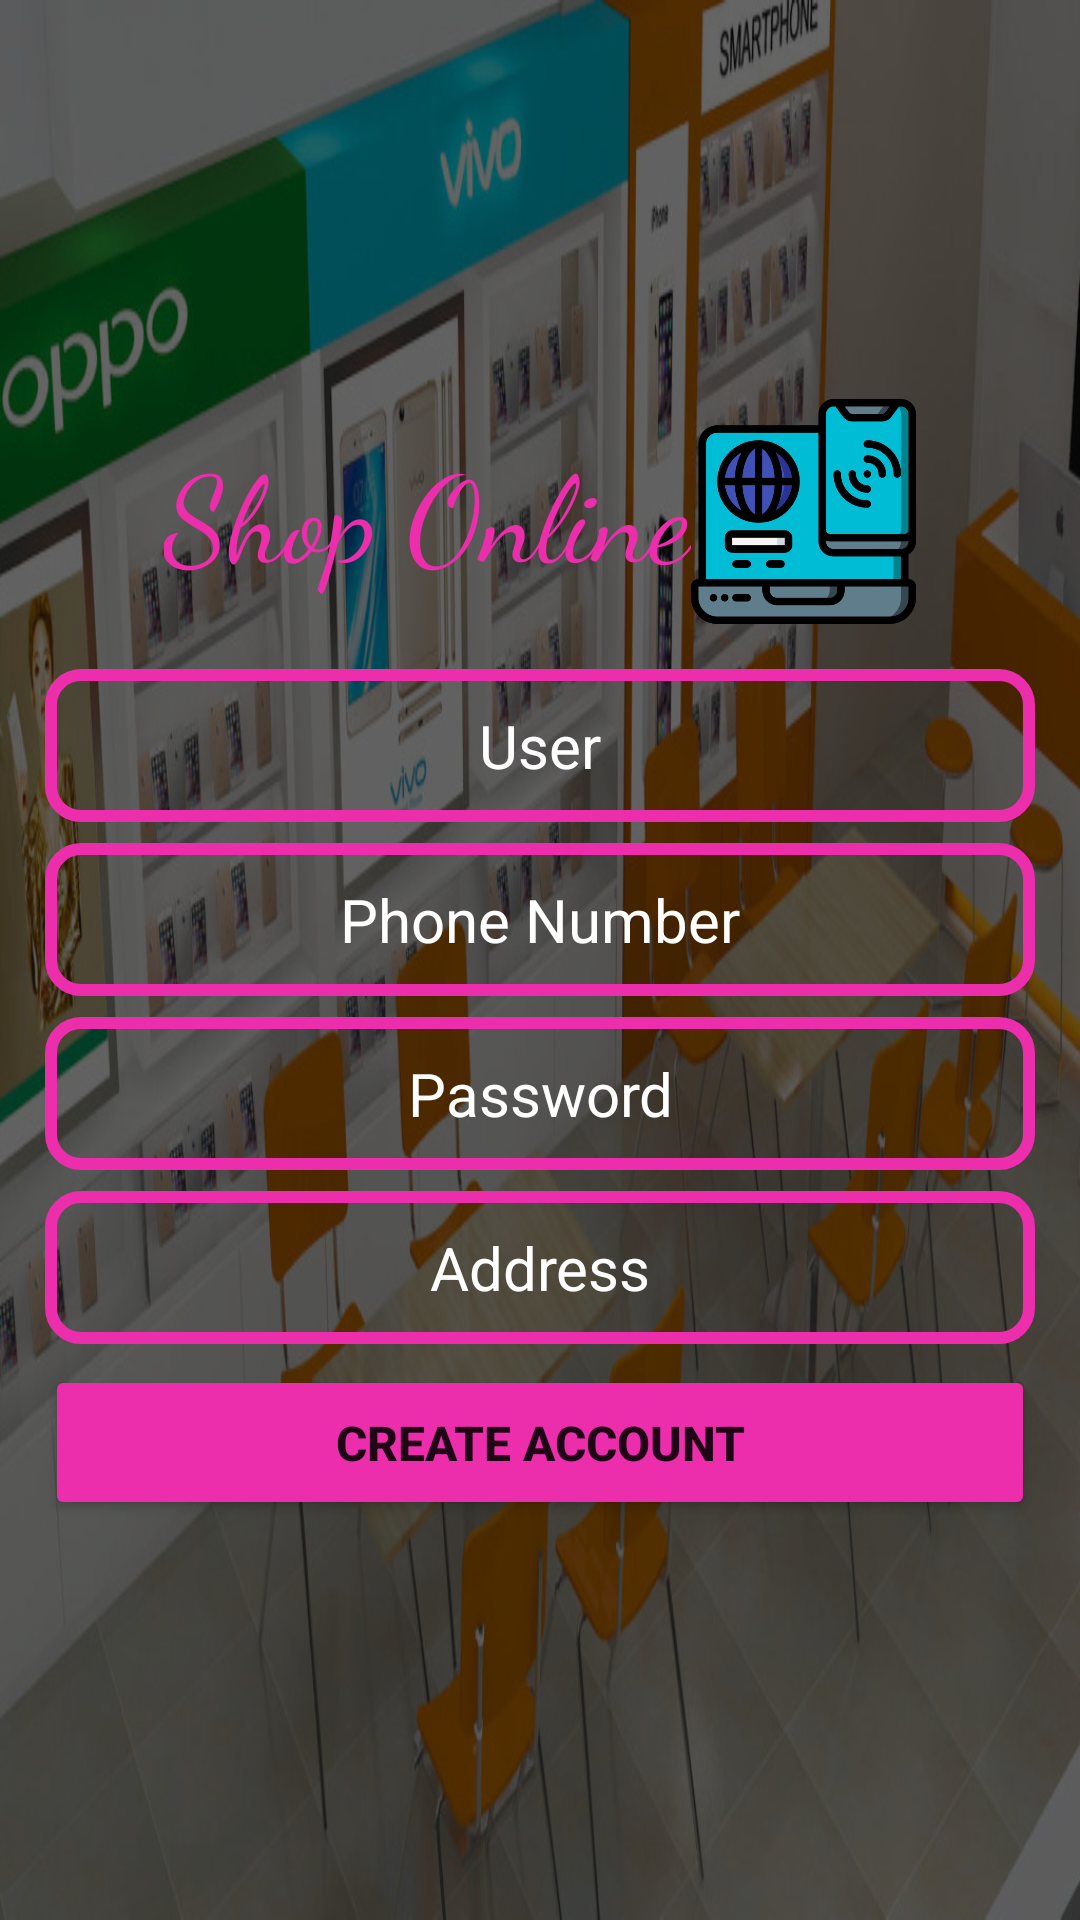

Android layout source for this screen:
<!-- AndroidManifest.xml: application theme Theme.ShopDienTuApp -->
<!-- res/layout/activity_register.xml -->
<?xml version="1.0" encoding="utf-8"?>
<RelativeLayout xmlns:android="http://schemas.android.com/apk/res/android"
    xmlns:app="http://schemas.android.com/apk/res-auto"
    xmlns:tools="http://schemas.android.com/tools"
    android:layout_width="match_parent"
    android:layout_height="match_parent"
    tools:context=".RegisterActivity">

    <ImageView
        android:layout_width="match_parent"
        android:layout_height="match_parent"
        android:scaleType="fitXY"
        android:src="@drawable/img" />

    <ImageView
        android:layout_width="match_parent"
        android:layout_height="match_parent"
        android:background="@color/mo" />

    <LinearLayout
        android:layout_width="match_parent"
        android:layout_height="match_parent"
        android:gravity="center"
        android:orientation="vertical">

        <LinearLayout
            android:layout_width="match_parent"
            android:layout_height="wrap_content"
            android:gravity="center"
            android:orientation="horizontal">

            <TextView
                android:layout_width="wrap_content"
                android:layout_height="wrap_content"
                android:fontFamily="cursive"
                android:text="Shop Online"
                android:textColor="@color/hong"
                android:textSize="40sp" />

            <ImageView
                android:layout_width="75dp"
                android:layout_height="75dp"
                android:src="@drawable/laptop" />
        </LinearLayout>

        <EditText
            android:id="@+id/register_user"
            android:layout_width="match_parent"
            android:layout_height="wrap_content"
            android:layout_marginHorizontal="15dp"
            android:layout_marginTop="15dp"
            android:layout_marginBottom="7dp"
            android:background="@drawable/edt_style"
            android:gravity="center"
            android:hint="User"
            android:textColor="@color/hong"
            android:textColorHint="@color/white"
            android:textSize="20sp" />

        <EditText
            android:id="@+id/register_phone"
            android:layout_width="match_parent"
            android:layout_height="wrap_content"
            android:layout_marginHorizontal="15dp"
            android:layout_marginBottom="7dp"
            android:background="@drawable/edt_style"
            android:gravity="center"
            android:hint="Phone Number"
            android:inputType="number"
            android:textColor="@color/hong"
            android:textColorHint="@color/white"
            android:textSize="20sp"

            />

        <EditText
            android:id="@+id/register_pass"
            android:layout_width="match_parent"
            android:layout_height="wrap_content"
            android:layout_marginHorizontal="15dp"
            android:layout_marginBottom="7dp"
            android:background="@drawable/edt_style"
            android:gravity="center"
            android:hint="Password"
            android:inputType="textPassword"
            android:textColor="@color/hong"
            android:textColorHint="@color/white"
            android:textSize="20sp" />

        <EditText
            android:id="@+id/register_address"
            android:layout_width="match_parent"
            android:layout_height="wrap_content"
            android:layout_marginHorizontal="15dp"
            android:layout_marginBottom="7dp"
            android:background="@drawable/edt_style"
            android:gravity="center"
            android:hint="Address"
            android:inputType="text"
            android:textColor="@color/hong"
            android:textColorHint="@color/white"
            android:textSize="20sp" />

        <Button
            android:id="@+id/register_btn"
            android:layout_width="match_parent"
            android:layout_height="wrap_content"
            android:layout_marginHorizontal="15dp"
            android:backgroundTint="@color/hong"
            android:padding="15dp"
            android:text="Create Account"
            android:textSize="16sp"
            android:textStyle="bold" />


    </LinearLayout>

</RelativeLayout>
<!-- resources referenced by this layout -->
<resources>
  <color name="hong">#FFEC2DAC</color>
  <color name="mo">#99000000</color>
  <color name="white">#FFFFFFFF</color>
  <!-- drawable edt_style (drawable) -->
  <?xml version="1.0" encoding="utf-8"?>
  <shape xmlns:android="http://schemas.android.com/apk/res/android"
      android:shape="rectangle">
  
      <solid android:color="@android:color/transparent"/>
  
      <stroke android:color="@color/hong" android:width="4dp"/>
  
      <corners android:radius="10dp"/>
  
      <padding android:top="12dp" android:bottom="12dp" />
  
  </shape>
  <!-- drawable img: png bitmap (drawable, 971671 bytes) -->
  <!-- drawable laptop: png bitmap (drawable, 28740 bytes) -->
  <style name="Theme.ShopDienTuApp" parent="Theme.MaterialComponents.DayNight.NoActionBar">
          
          <item name="colorPrimary">@color/purple_500</item>
          <item name="colorPrimaryVariant">@color/purple_700</item>
          <item name="colorOnPrimary">@color/white</item>
          
          <item name="colorSecondary">@color/teal_200</item>
          <item name="colorSecondaryVariant">@color/teal_700</item>
          <item name="colorOnSecondary">@color/black</item>
          
          <item name="android:statusBarColor" tools:targetApi="l">?attr/colorPrimaryVariant</item>
          
      </style>
  <color name="purple_500">#FF6200EE</color>
  <color name="purple_700">#FF3700B3</color>
  <color name="teal_200">#FF03DAC5</color>
  <color name="teal_700">#FF018786</color>
  <color name="black">#FF000000</color>
</resources>
